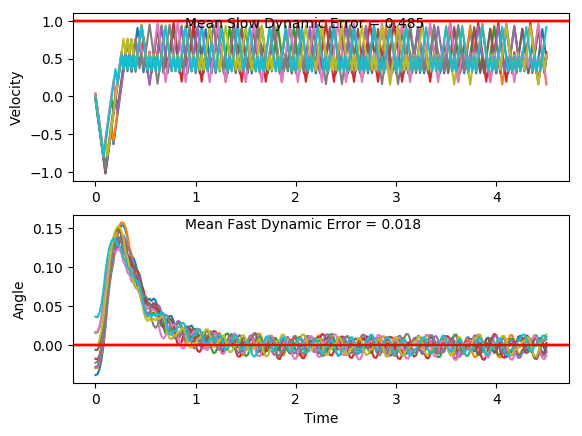

Source data for this figure (header and first rows):
x, xdot, theta, thetadot, x, xdot, theta, thetadot, x.1, xdot.1, theta.1, thetadot.1, x.1.1, xdot.1.1, theta.1.1, thetadot.1.1, x.1.1.1, xdot.1.1.1, theta.1.1.1, thetadot.1.1.1, x.1.1.1.1, xdot.1.1.1.1, theta.1.1.1.1, thetadot.1.1.1.1
-16.0, -0.01611, 0.03595, -0.03315, -16.0, -0.00142, -0.001074, 0.03063, -16.0, 0.005084, -0.02298, 0.04865, -16.0, 0.03068, 0.0164, 0.009998, -16.0, -0.03787, -0.006445, -0.004386, -16.0, -0.01357, -0.02813, 0.03061
-16, -0.2117, 0.03529, 0.2707, -16, -0.1965, -0.0004611, 0.323, -16, -0.1897, -0.02201, 0.334, -16, -0.1647, 0.0166, 0.3078, -16, -0.2329, -0.006532, 0.2863, -16, -0.2083, -0.02752, 0.3143
-16, -0.4073, 0.0407, 0.5743, -16, -0.3916, 0.005998, 0.6155, -16, -0.3845, -0.01533, 0.6197, -16, -0.36, 0.02276, 0.6057, -16.01, -0.4279, -0.0008072, 0.5769, -16, -0.403, -0.02124, 0.5982
-16.01, -0.603, 0.05219, 0.8795, -16.01, -0.5868, 0.01831, 0.9101, -16.01, -0.5794, -0.002937, 0.9075, -16.01, -0.5555, 0.03487, 0.9054, -16.01, -0.623, 0.01073, 0.8693, -16.01, -0.5978, -0.009272, 0.8841
-16.02, -0.7988, 0.06978, 1.188, -16.02, -0.7822, 0.03651, 1.208, -16.02, -0.7745, 0.01521, 1.199, -16.02, -0.751, 0.05298, 1.209, -16.03, -0.8183, 0.02812, 1.165, -16.02, -0.7928, 0.00841, 1.174
-16.04, -0.6046, 0.09354, 0.9181, -16.04, -0.5876, 0.06068, 0.9274, -16.04, -0.9698, 0.0392, 1.497, -16.04, -0.5566, 0.07716, 0.9333, -16.04, -1.014, 0.05142, 1.467, -16.04, -0.988, 0.03189, 1.469
-16.05, -0.4109, 0.1119, 0.6562, -16.05, -0.7835, 0.07923, 1.239, -16.06, -0.7752, 0.06913, 1.216, -16.05, -0.3626, 0.09582, 0.6658, -16.06, -0.8193, 0.08076, 1.191, -16.06, -0.7933, 0.06127, 1.187
-16.06, -0.2175, 0.125, 0.4007, -16.07, -0.5894, 0.104, 0.9717, -16.07, -0.581, 0.09346, 0.9462, -16.05, -0.169, 0.1091, 0.4048, -16.08, -0.6253, 0.1046, 0.9242, -16.08, -0.5991, 0.085, 0.9137
-16.07, -0.02436, 0.133, 0.1499, -16.08, -0.3959, 0.1234, 0.7134, -16.08, -0.3873, 0.1124, 0.6843, -16.06, 0.02444, 0.1172, 0.1484, -16.09, -0.4318, 0.1231, 0.6661, -16.09, -0.4052, 0.1033, 0.6489
-16.07, 0.1686, 0.136, -0.09799, -16.09, -0.2026, 0.1377, 0.462, -16.09, -0.1939, 0.1261, 0.429, -16.06, 0.2177, 0.1202, -0.1051, -16.1, -0.2386, 0.1364, 0.4146, -16.1, -0.2116, 0.1163, 0.3905
-16.06, 0.3616, 0.1341, -0.3449, -16.09, -0.009712, 0.1469, 0.2157, -16.1, -0.0007383, 0.1346, 0.1786, -16.05, 0.02109, 0.1181, 0.2229, -16.11, -0.04561, 0.1447, 0.1678, -16.1, -0.01833, 0.1241, 0.1366
-16.06, 0.1648, 0.1272, -0.01308, -16.09, 0.183, 0.1513, -0.02727, -16.1, 0.1922, 0.1382, -0.06879, -16.05, 0.2143, 0.1226, -0.03031, -16.11, 0.1472, 0.148, -0.07597, -16.1, -0.215, 0.1268, 0.4657
-16.05, 0.3579, 0.1269, -0.2631, -16.09, 0.3757, 0.1507, -0.2687, -16.09, 0.3851, 0.1368, -0.3149, -16.05, 0.4075, 0.122, -0.282, -16.1, 0.3399, 0.1465, -0.3185, -16.1, -0.02187, 0.1361, 0.2155
-16.04, 0.551, 0.1217, -0.5132, -16.08, 0.5684, 0.1453, -0.5103, -16.09, 0.5781, 0.1305, -0.5615, -16.04, 0.6007, 0.1163, -0.5338, -16.1, 0.5327, 0.1401, -0.5617, -16.11, 0.1711, 0.1404, -0.03134
-16.03, 0.3544, 0.1114, -0.1848, -16.07, 0.7612, 0.1351, -0.7539, -16.07, 0.3814, 0.1193, -0.2307, -16.03, 0.4042, 0.1056, -0.2069, -16.09, 0.3359, 0.1289, -0.2283, -16.1, 0.3639, 0.1398, -0.2766
-16.03, 0.5478, 0.1077, -0.4404, -16.05, 0.5645, 0.1201, -0.4219, -16.07, 0.5746, 0.1147, -0.4835, -16.02, 0.5976, 0.1015, -0.4645, -16.08, 0.529, 0.1243, -0.4777, -16.09, 0.5568, 0.1343, -0.5222
-16.02, 0.3513, 0.09889, -0.1158, -16.04, 0.7577, 0.1116, -0.6744, -16.05, 0.3781, 0.105, -0.1569, -16.01, 0.4012, 0.09221, -0.1416, -16.07, 0.3323, 0.1148, -0.1486, -16.08, 0.3601, 0.1238, -0.1904
-16.01, 0.5449, 0.09657, -0.3757, -16.03, 0.5612, 0.09813, -0.3488, -16.05, 0.5715, 0.1019, -0.4147, -16, 0.5949, 0.08938, -0.4038, -16.06, 0.5256, 0.1118, -0.403, -16.08, 0.5532, 0.12, -0.4416
-16, 0.3485, 0.08906, -0.05418, -16.02, 0.7548, 0.09115, -0.609, -16.04, 0.3751, 0.0936, -0.09174, -15.99, 0.3986, 0.0813, -0.08434, -16.05, 0.3291, 0.1037, -0.07724, -16.07, 0.7465, 0.1112, -0.6941
-15.99, 0.5423, 0.08798, -0.3175, -16, 0.5586, 0.07897, -0.2891, -16.03, 0.5688, 0.09177, -0.3535, -15.98, 0.5925, 0.07962, -0.3503, -16.04, 0.5226, 0.1022, -0.3355, -16.05, 0.55, 0.09729, -0.3686
-15.98, 0.346, 0.08163, 0.001595, -15.99, 0.3624, 0.07319, 0.02745, -16.02, 0.7625, 0.0847, -0.6159, -15.97, 0.3964, 0.07261, -0.03361, -16.03, 0.3262, 0.09549, -0.01239, -16.04, 0.3536, 0.08992, -0.04693
-15.97, 0.5399, 0.08166, -0.2643, -15.98, 0.5564, 0.07374, -0.2413, -16, 0.5663, 0.07238, -0.2978, -15.96, 0.5904, 0.07194, -0.3025, -16.03, 0.5198, 0.09524, -0.2735, -16.03, 0.5474, 0.08898, -0.3099
-15.96, 0.7337, 0.07637, -0.5301, -15.97, 0.7504, 0.06891, -0.5098, -15.99, 0.3702, 0.06643, 0.01684, -15.95, 0.7844, 0.06589, -0.5717, -16.02, 0.7135, 0.08977, -0.5347, -16.02, 0.7411, 0.08278, -0.5733
-15.95, 0.9277, 0.06577, -0.7978, -15.96, 0.9445, 0.05872, -0.78, -15.98, 0.5643, 0.06676, -0.2542, -15.93, 0.5884, 0.05445, -0.259, -16, 0.9072, 0.07908, -0.7978, -16.01, 0.935, 0.07132, -0.8388
-15.93, 0.7318, 0.04982, -0.4852, -15.94, 0.7486, 0.04312, -0.4695, -15.97, 0.3683, 0.06168, 0.0588, -15.92, 0.3926, 0.04927, 0.05035, -15.99, 0.7111, 0.06312, -0.4813, -15.99, 0.739, 0.05454, -0.5246
-15.91, 0.536, 0.04011, -0.1772, -15.92, 0.5529, 0.03373, -0.1635, -15.96, 0.5625, 0.06285, -0.2138, -15.91, 0.5869, 0.05028, -0.2264, -15.97, 0.5151, 0.0535, -0.1694, -15.97, 0.5431, 0.04405, -0.2152
-15.9, 0.3403, 0.03657, 0.1279, -15.91, 0.3573, 0.03046, 0.1396, -15.95, 0.7567, 0.05858, -0.486, -15.9, 0.3911, 0.04575, 0.08172, -15.96, 0.3193, 0.05011, 0.1397, -15.96, 0.3474, 0.03975, 0.09105
-15.9, 0.5349, 0.03913, -0.1531, -15.9, 0.552, 0.03325, -0.1433, -15.94, 0.9509, 0.04886, -0.7597, -15.89, 0.5856, 0.04739, -0.1962, -15.95, 0.5137, 0.0529, -0.1368, -15.96, 0.1517, 0.04157, 0.396
-15.89, 0.3392, 0.03607, 0.1517, -15.89, 0.3564, 0.03039, 0.1597, -15.92, 0.7552, 0.03366, -0.452, -15.88, 0.3898, 0.04346, 0.1111, -15.94, 0.3178, 0.05017, 0.1721, -15.95, 0.3462, 0.04949, 0.1167
-15.88, 0.5338, 0.0391, -0.1294, -15.89, 0.5511, 0.03358, -0.1232, -15.9, 0.5596, 0.02462, -0.1489, -15.87, 0.5843, 0.04568, -0.1676, -15.94, 0.5122, 0.05361, -0.1044, -15.95, 0.5406, 0.05182, -0.16
-15.87, 0.3381, 0.03651, 0.1754, -15.87, 0.3555, 0.03111, 0.1798, -15.89, 0.3641, 0.02165, 0.1514, -15.86, 0.7787, 0.04233, -0.4455, -15.93, 0.7065, 0.05152, -0.3797, -15.93, 0.3448, 0.04862, 0.1486
-15.86, 0.5327, 0.04002, -0.1056, -15.87, 0.5502, 0.03471, -0.1029, -15.88, 0.1687, 0.02467, 0.4509, -15.85, 0.9732, 0.03342, -0.7246, -15.91, 0.9009, 0.04393, -0.6557, -15.93, 0.5392, 0.0516, -0.1283
-15.85, 0.3371, 0.03791, 0.1995, -15.86, 0.3546, 0.03265, 0.2006, -15.88, 0.3635, 0.03369, 0.1661, -15.83, 0.7776, 0.01893, -0.4216, -15.9, 0.7052, 0.03082, -0.3495, -15.92, 0.7335, 0.04903, -0.4043
-15.84, 0.5316, 0.0419, -0.08103, -15.85, 0.5492, 0.03667, -0.08164, -15.87, 0.5581, 0.03701, -0.1158, -15.81, 0.5823, 0.0105, -0.123, -15.88, 0.5096, 0.02383, -0.04723, -15.9, 0.9279, 0.04094, -0.6811
-15.83, 0.7261, 0.04028, -0.3602, -15.84, 0.7438, 0.03503, -0.3625, -15.86, 0.3625, 0.0347, 0.1883, -15.8, 0.387, 0.008039, 0.173, -15.87, 0.3142, 0.02288, 0.2529, -15.88, 0.7322, 0.02732, -0.3759
-15.82, 0.9206, 0.03307, -0.6399, -15.82, 0.9384, 0.02778, -0.644, -15.86, 0.5571, 0.03846, -0.09323, -15.79, 0.1918, 0.0115, 0.4682, -15.86, 0.509, 0.02794, -0.03251, -15.87, 0.5368, 0.0198, -0.07468
-15.8, 0.7251, 0.02027, -0.337, -15.8, 0.7429, 0.0149, -0.3427, -15.84, 0.7516, 0.0366, -0.3735, -15.79, 0.3867, 0.02086, 0.1792, -15.85, 0.3134, 0.02729, 0.2689, -15.86, 0.3414, 0.01831, 0.2242
-15.79, 0.5297, 0.01353, -0.038, -15.79, 0.5476, 0.008049, -0.04533, -15.83, 0.9462, 0.02913, -0.6545, -15.78, 0.5815, 0.02445, -0.1068, -15.85, 0.5082, 0.03267, -0.01509, -15.85, 0.5362, 0.02279, -0.06267
-15.78, 0.3343, 0.01277, 0.2589, -15.78, 0.3523, 0.007142, 0.2499, -15.81, 0.7507, 0.01604, -0.3527, -15.77, 0.3861, 0.02231, 0.1934, -15.84, 0.7028, 0.03236, -0.2973, -15.84, 0.3408, 0.02154, 0.2371
-15.77, 0.5293, 0.01795, -0.0297, -15.77, 0.5474, 0.01214, -0.04054, -15.8, 0.5553, 0.008984, -0.05504, -15.76, 0.5809, 0.02618, -0.09212, -15.82, 0.8974, 0.02642, -0.5796, -15.83, 0.5356, 0.02628, -0.04869
-15.76, 0.3339, 0.01736, 0.2686, -15.76, 0.3521, 0.01133, 0.256, -15.78, 0.3601, 0.007883, 0.2405, -15.75, 0.7756, 0.02434, -0.3764, -15.81, 0.702, 0.01483, -0.2787, -15.82, 0.3401, 0.02531, 0.2522
-15.75, 0.5288, 0.02273, -0.01857, -15.75, 0.547, 0.01645, -0.03314, -15.78, 0.5551, 0.01269, -0.04973, -15.73, 0.9704, 0.01681, -0.6613, -15.79, 0.5066, 0.009252, 0.01861, -15.82, 0.5348, 0.03035, -0.03243
-15.74, 0.3333, 0.02236, 0.2812, -15.74, 0.3517, 0.01579, 0.2647, -15.77, 0.3598, 0.0117, 0.2469, -15.72, 0.775, 0.003581, -0.3634, -15.78, 0.3114, 0.009625, 0.3142, -15.81, 0.7295, 0.0297, -0.3154
-15.73, 0.5281, 0.02798, -0.00435, -15.74, 0.5466, 0.02108, -0.02297, -15.76, 0.5547, 0.01664, -0.04204, -15.7, 0.5798, -0.003687, -0.0696, -15.78, 0.5064, 0.01591, 0.02457, -15.79, 0.9242, 0.0234, -0.5986
-15.72, 0.7228, 0.0279, -0.2881, -15.72, 0.7414, 0.02062, -0.3089, -15.75, 0.3594, 0.0158, 0.2558, -15.69, 0.3848, -0.005079, 0.2219, -15.77, 0.311, 0.0164, 0.3222, -15.77, 0.7288, 0.01143, -0.2986
-15.71, 0.9176, 0.02213, -0.5718, -15.71, 0.9362, 0.01444, -0.595, -15.74, 0.5543, 0.02091, -0.03181, -15.68, 0.1897, -0.0006406, 0.513, -15.76, 0.5059, 0.02284, 0.03476, -15.76, 0.5335, 0.005453, -0.002328
-15.69, 0.7221, 0.0107, -0.2723, -15.69, 0.7409, 0.00254, -0.2978, -15.73, 0.7491, 0.02028, -0.3178, -15.68, 0.3849, 0.009619, 0.2201, -15.75, 0.7007, 0.02354, -0.2506, -15.75, 0.3383, 0.005407, 0.2921
-15.68, 0.5269, 0.005252, 0.02378, -15.68, 0.5457, -0.003416, -0.00436, -15.71, 0.9439, 0.01392, -0.604, -15.67, 0.5798, 0.01402, -0.06953, -15.74, 0.8955, 0.01853, -0.5358, -15.74, 0.5333, 0.01125, 0.001098
-15.67, 0.3317, 0.005728, 0.3181, -15.67, 0.3506, -0.003504, 0.2872, -15.7, 0.7486, 0.001839, -0.307, -15.66, 0.3845, 0.01263, 0.2275, -15.72, 0.7001, 0.007812, -0.2373, -15.73, 0.338, 0.01127, 0.2973
-15.66, 0.5267, 0.01209, 0.02724, -15.66, 0.5458, 0.002241, -0.006543, -15.68, 0.5535, -0.004302, -0.01375, -15.65, 0.5795, 0.01718, -0.06112, -15.7, 0.5049, 0.003065, 0.05781, -15.72, 0.533, 0.01722, 0.008201
-15.65, 0.3314, 0.01263, 0.3237, -15.65, 0.3507, 0.00211, 0.2868, -15.67, 0.3584, -0.004577, 0.2776, -15.64, 0.3841, 0.01596, 0.2369, -15.69, 0.3097, 0.004221, 0.3515, -15.71, 0.7279, 0.01738, -0.279
-15.64, 0.5264, 0.01911, 0.03504, -15.64, 0.5458, 0.007847, -0.00517, -15.66, 0.5536, 0.0009749, -0.01655, -15.63, 0.579, 0.0207, -0.05068, -15.69, 0.5048, 0.01125, 0.06011, -15.7, 0.9227, 0.0118, -0.5662
-15.63, 0.7212, 0.01981, -0.2515, -15.63, 0.3505, 0.007744, 0.29, -15.65, 0.3585, 0.000644, 0.2764, -15.62, 0.7738, 0.01968, -0.3368, -15.68, 0.6997, 0.01245, -0.229, -15.68, 0.7274, 0.0004772, -0.2698
-15.62, 0.916, 0.01478, -0.5379, -15.62, 0.5455, 0.01354, -0.0002524, -15.64, 0.5536, 0.006173, -0.01604, -15.6, 0.9686, 0.01295, -0.6232, -15.66, 0.5044, 0.007872, 0.06758, -15.66, 0.5323, -0.004918, 0.02306
-15.6, 0.7207, 0.004021, -0.2406, -15.61, 0.3502, 0.01354, 0.2967, -15.63, 0.3584, 0.005852, 0.2786, -15.58, 0.7733, 0.0004859, -0.3264, -15.65, 0.3092, 0.009224, 0.3627, -15.65, 0.3373, -0.004457, 0.3142
-15.58, 0.5255, -0.0007914, 0.05333, -15.6, 0.5451, 0.01947, 0.00829, -15.63, 0.5534, 0.01142, -0.01224, -15.57, 0.5782, -0.006043, -0.0336, -15.65, 0.5042, 0.01648, 0.07297, -15.65, 0.5325, 0.001827, 0.0201
-15.57, 0.3304, 0.0002753, 0.3458, -15.59, 0.74, 0.01964, -0.2782, -15.62, 0.3581, 0.01118, 0.284, -15.56, 0.3832, -0.006715, 0.2572, -15.64, 0.6991, 0.01794, -0.2145, -15.64, 0.3373, 0.002229, 0.3134
-15.57, 0.5255, 0.007191, 0.05317, -15.58, 0.9348, 0.01407, -0.5646, -15.61, 0.5531, 0.01686, -0.005116, -15.55, 0.1881, -0.001571, 0.5477, -15.62, 0.8939, 0.01365, -0.5014, -15.63, 0.5324, 0.008496, 0.02138
-15.56, 0.7205, 0.008254, -0.2372, -15.56, 0.7395, 0.002782, -0.2675, -15.6, 0.7479, 0.01676, -0.2924, -15.55, 0.3833, 0.009383, 0.2546, -15.6, 0.6986, 0.00362, -0.2045, -15.62, 0.3372, 0.008923, 0.3167
-15.54, 0.5253, 0.003509, 0.05804, -15.55, 0.5443, -0.002569, 0.02603, -15.58, 0.9428, 0.01091, -0.5798, -15.54, 0.5783, 0.01447, -0.03516, -15.59, 0.5034, -0.0004697, 0.08934, -15.61, 0.5321, 0.01526, 0.02688
... 166 more rows
